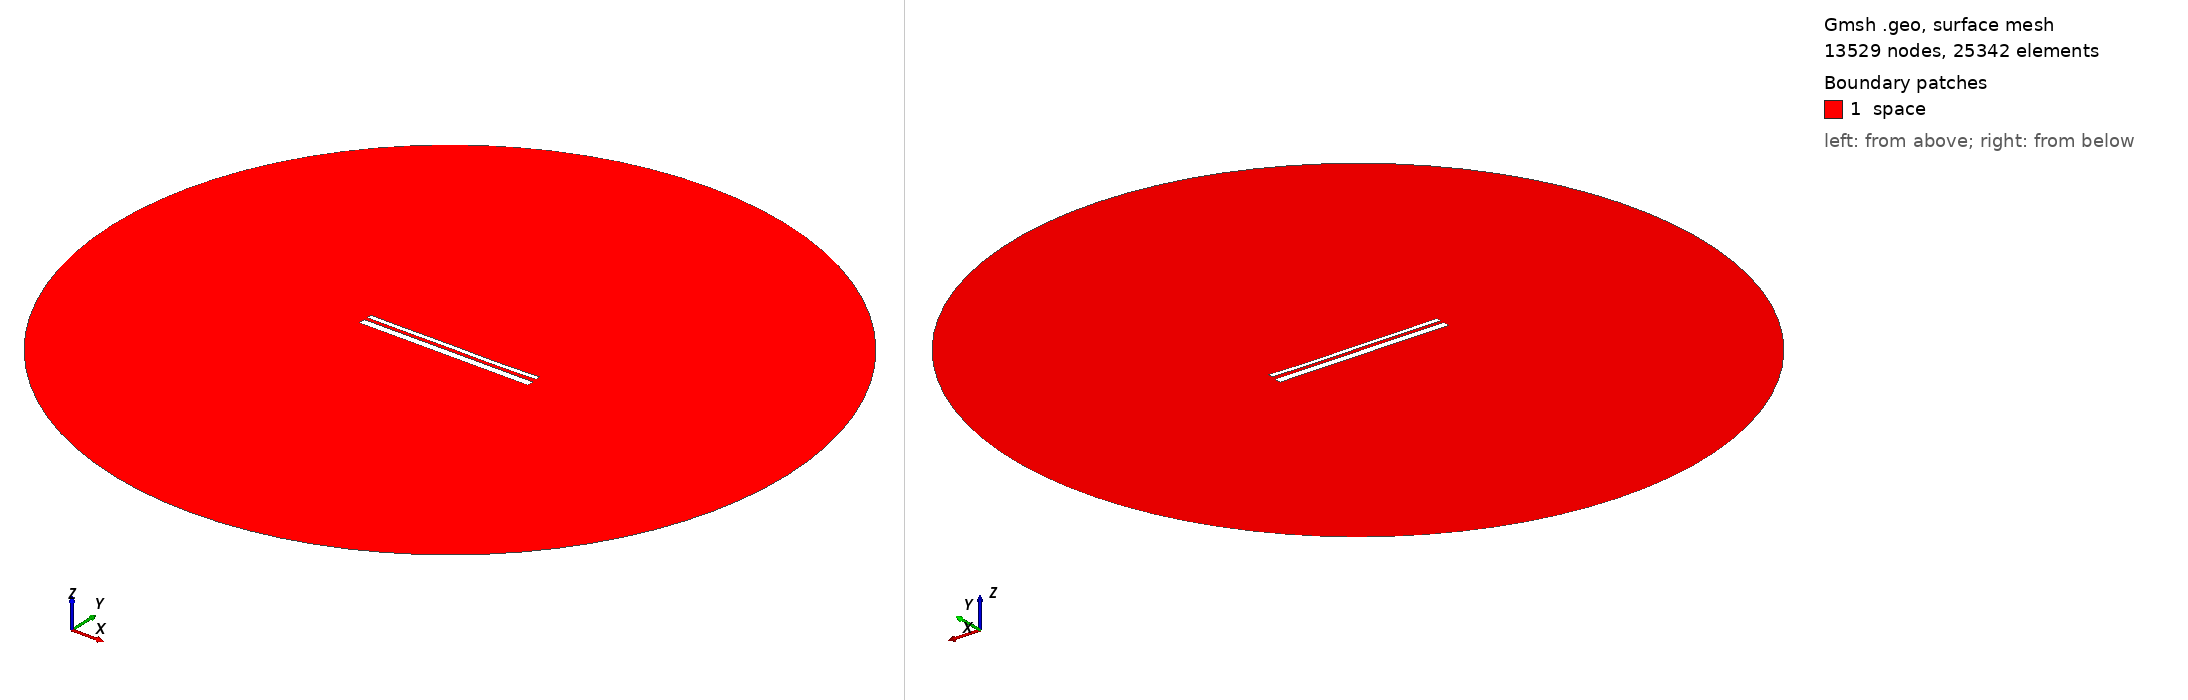

Gmsh geometry script, surface-meshed: 13529 nodes, 25342 surface elements. Boundary patches (legend numbers): 1 space. Left view from above one corner, right view from below the opposite corner. Legend entries are the model's physical surfaces. The drawing asked Gmsh for element sizes between 1% and 20% of the model's largest extent; the script's own settings can give other sizes.

=== 12917.geo (drawn) ===
//---------------------------------------
// Geometry kernel
//---------------------------------------

SetFactory("OpenCASCADE");



//---------------------------------------
// Parameters of the geometry
//---------------------------------------

// Overetch of the upper plate
overetch = 0.5;

// Distance between the plates
distance = 1.5;

// Discretization over the x axis (for the deformation)
nx = 50; 

// Length of the plate
L = 100 - overetch; 

// Number of modes
n = 4; 

// 1st mode coefficient
coeff(1) = 0.07499999999999998;
beta(1) = 0.596864 * 3.1415926535 / L;

// 2nd mode coefficient
coeff(2) = -0.075;
beta(2) = 1.49418 * 3.1415926535 / L;

// 3rd mode coefficient
coeff(3) = 0.07499999999999998;
beta(3) = 2.50025 * 3.1415926535 / L;

// 4th mode coefficient
coeff(4) = -0.075;
beta(4) = 3.49999 * 3.1415926535 / L;



//---------------------------------------
// Upper plate (deformed rectangle)
//---------------------------------------

// Coordiantes of the upper plate
xmin = -50;
xmax = 50 - overetch;

// Height of the upper plate
yheight = 4 - 2 * overetch;

// Indexes of the points
UpperID[] = {};
LowerID[] = {};
LeftID[] = {};
RightID[] = {};

// Point index
p = 1;

// Horizontal edges
For i In {1:nx}
    x = xmin + (i-1)*(xmax - xmin)/(nx-1);

    y_bottom = distance / 2 + overetch;
    For j In {1:n}
        C = (Cosh(beta(j)*L) + Cos(beta(j)*L)) / (Sinh(beta(j)*L) + Sin(beta(j)*L));
        y_bottom  = y_bottom + coeff(j) * (Cosh(beta(j)*(x+50)) - Cos(beta(j)*(x+50)) - C * (Sinh(beta(j)*(x+50)) - Sin(beta(j)*(x+50))));
    EndFor

    y_top = y_bottom + yheight;

    Point(p) = {x, y_top, 0, 1.0};
    UpperID[i] = p;
    p = p + 1;

    Point(p) = {x, y_bottom, 0, 1.0};
    LowerID[i] = p;
    p = p + 1;
EndFor

// Create point lists
UpperPts[] = {}; LowerPts[] = {};
For i In {1:nx}
  UpperPts[] += {UpperID[i]};
  LowerPts[] += {LowerID[i]};
EndFor

// Build splines
Spline(1) = {UpperPts[]};
Spline(2) = {LowerPts[]};
Line(3) = {LowerPts[nx-1], UpperPts[nx-1]};
Line(4) = {LowerPts[0], UpperPts[0]};

// Build the plane surface
Curve Loop(1) = {2, 3, -1, -4};
Plane Surface(1) = {1};



//---------------------------------------
// Lower plate (rectangle)
//---------------------------------------

// Vertices
Point(1001) = {-50, -1, 0, 1.0};
Point(1002) = { 50, -1, 0, 1.0};
Point(1003) = { 50,  -5, 0, 1.0};
Point(1004) = {-50,  -5, 0, 1.0};

// Edges
Line(5) = {1001, 1002};
Line(6) = {1002, 1003};
Line(7) = {1003, 1004};
Line(8) = {1004, 1001};

// Plane surface
Line Loop(2) = {5, 6, 7, 8};
Plane Surface(2) = {2}; 



//---------------------------------------
// Outer (fictious) boundary
//---------------------------------------

// Points
Point(1005) = {0, 0, 0};       // Center
Point(1006) = {200, 0, 0};     // Start point
Point(1007) = {0, 200, 0};     // 90 degrees
Point(1008) = {-200, 0, 0};    // 180 degrees
Point(1009) = {0, -200, 0};    // 270 degrees

// Circle arcs (each needs start, center, end)
Circle(9) = {1006, 1005, 1007};
Circle(10) = {1007, 1005, 1008};
Circle(11) = {1008, 1005, 1009};
Circle(12) = {1009, 1005, 1006};

// Plane surface for the entire domain
Curve Loop(3) = {9, 10, 11, 12};
Surface(3) = {3};

// Subtract the plates from the whole domain to obtain the actual domain where we want to solve the equations
BooleanDifference{ Surface{3}; Delete; }{ Surface{1}; Surface{2}; Delete; }




//---------------------------------------
// Transfinite Lines/Curves
//---------------------------------------

// Set the number of points on the boundaries
r = 7;

// Plates
Transfinite Curve {1, 2} = 50*r Using Progression 1;
Transfinite Curve {3, 4} = 2*r Using Progression 1;
Transfinite Line {5, 7} = 50*r Using Progression 1;
Transfinite Line {6, 8} = 2*r Using Progression 1;

// Outer boundary
Transfinite Line {9, 10, 11, 12} = 20 Using Progression 1;



//---------------------------------------
// Physical groups
//---------------------------------------                

// Physical curves (boundaries)
Physical Line("force_segment", 10) = {2};
Physical Line("upper_plate", 11) = {1, 3, 4};
Physical Line("lower_plate", 12) = {5, 6, 7, 8};
Physical Line("boundary", 20) = {9, 10, 11, 12};

// Physical Surfaces
Physical Surface("space", 30) = {3};



//---------------------------------------
// 6. Generate the Mesh
//---------------------------------------

// 2D mesh generation
Mesh 2;
